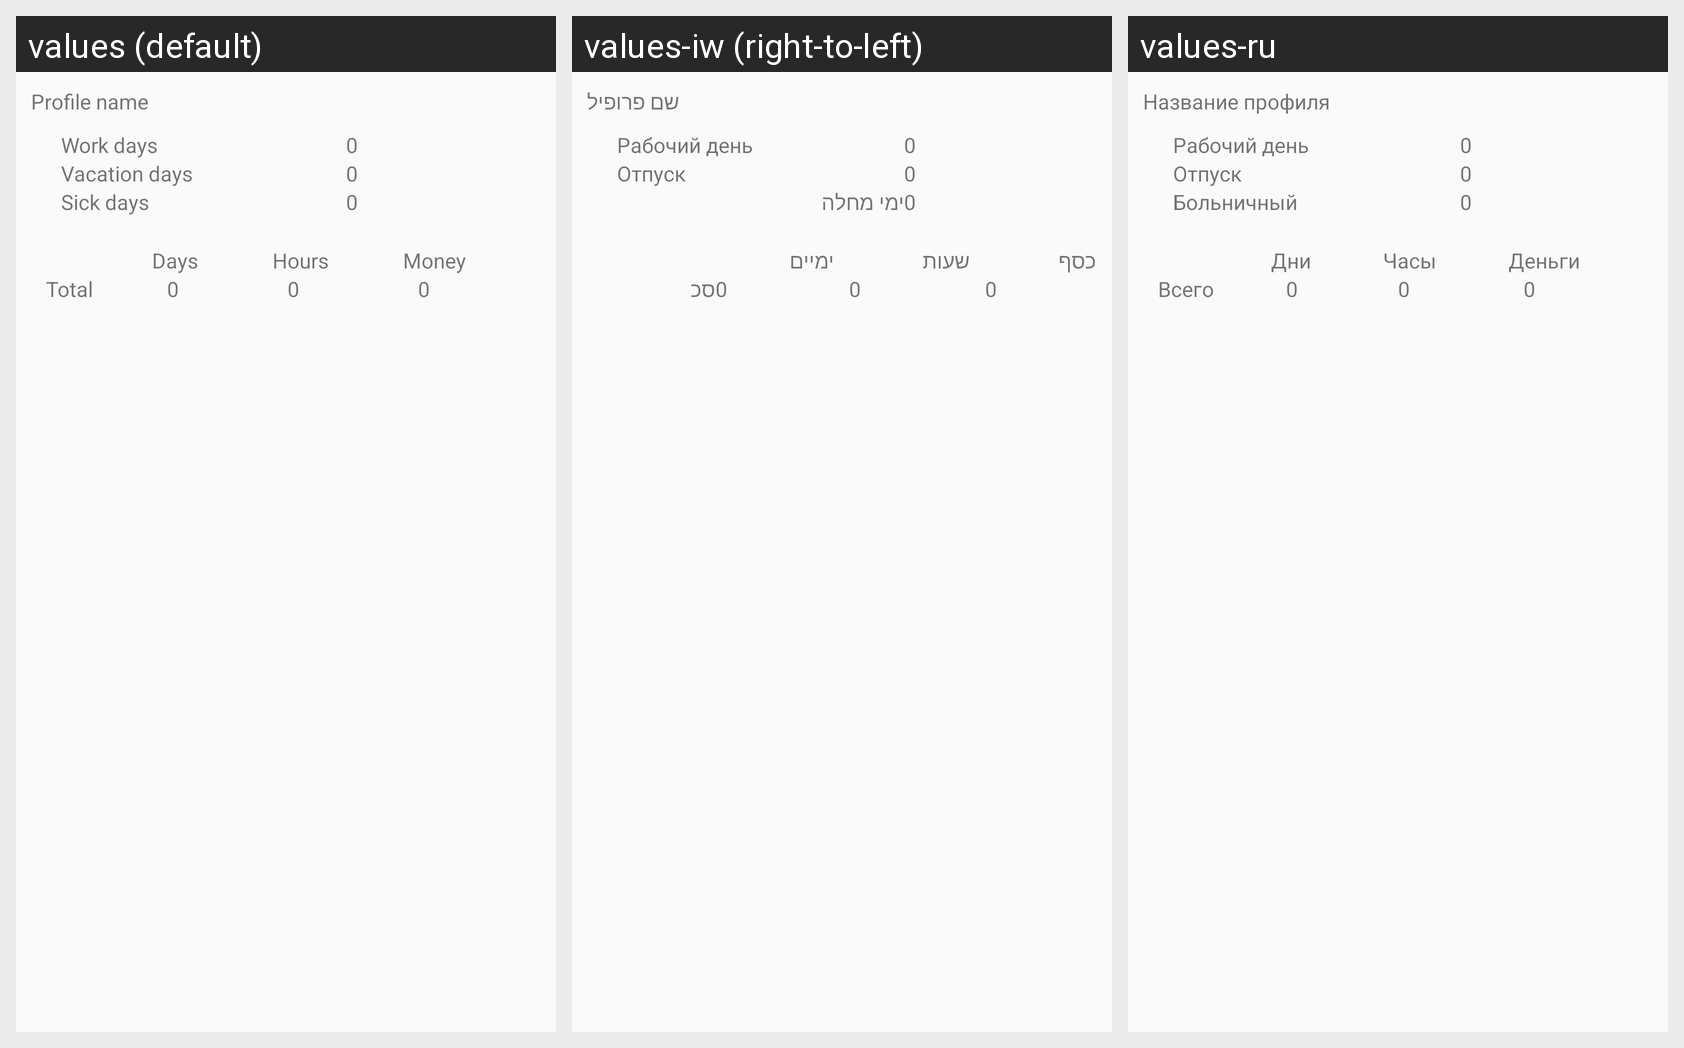

The same Android screen rendered under several of its app's locales, left to right. List the strings drawn on it with the default value and each locale's translation.
Android screen res/layout/month_tables.xml rendered under 3 locales, left to right: values (default), values-iw (right-to-left), values-ru. Device: Nexus 5 (rendered at 1080×1920; each locale shown at half size, 540×960, under a caption strip naming it); theme AppTheme.
Strings drawn on this screen, with the default value and each locale's value (text and hints the layout hard-codes, and strings that could not be matched under every locale, appear in the picture but are not listed):

profile_name
  values: Profile name
  values-iw: שם פרופיל
  values-ru: Название профиля

work_days
  values: Work days
  values-iw: Рабочий день
  values-ru: Рабочий день

zero
  values: 0
  values-iw: 0
  values-ru: 0

vacation_days
  values: Vacation days
  values-iw: Отпуск
  values-ru: Отпуск

sick_days
  values: Sick days
  values-iw: ימי מחלה
  values-ru: Больничный

days
  values: Days
  values-iw: ימיים
  values-ru: Дни

hours
  values: Hours
  values-iw: שעות
  values-ru: Часы

money
  values: Money
  values-iw: כסף
  values-ru: Деньги

total
  values: Total
  values-iw: סכ
  values-ru: Всего
